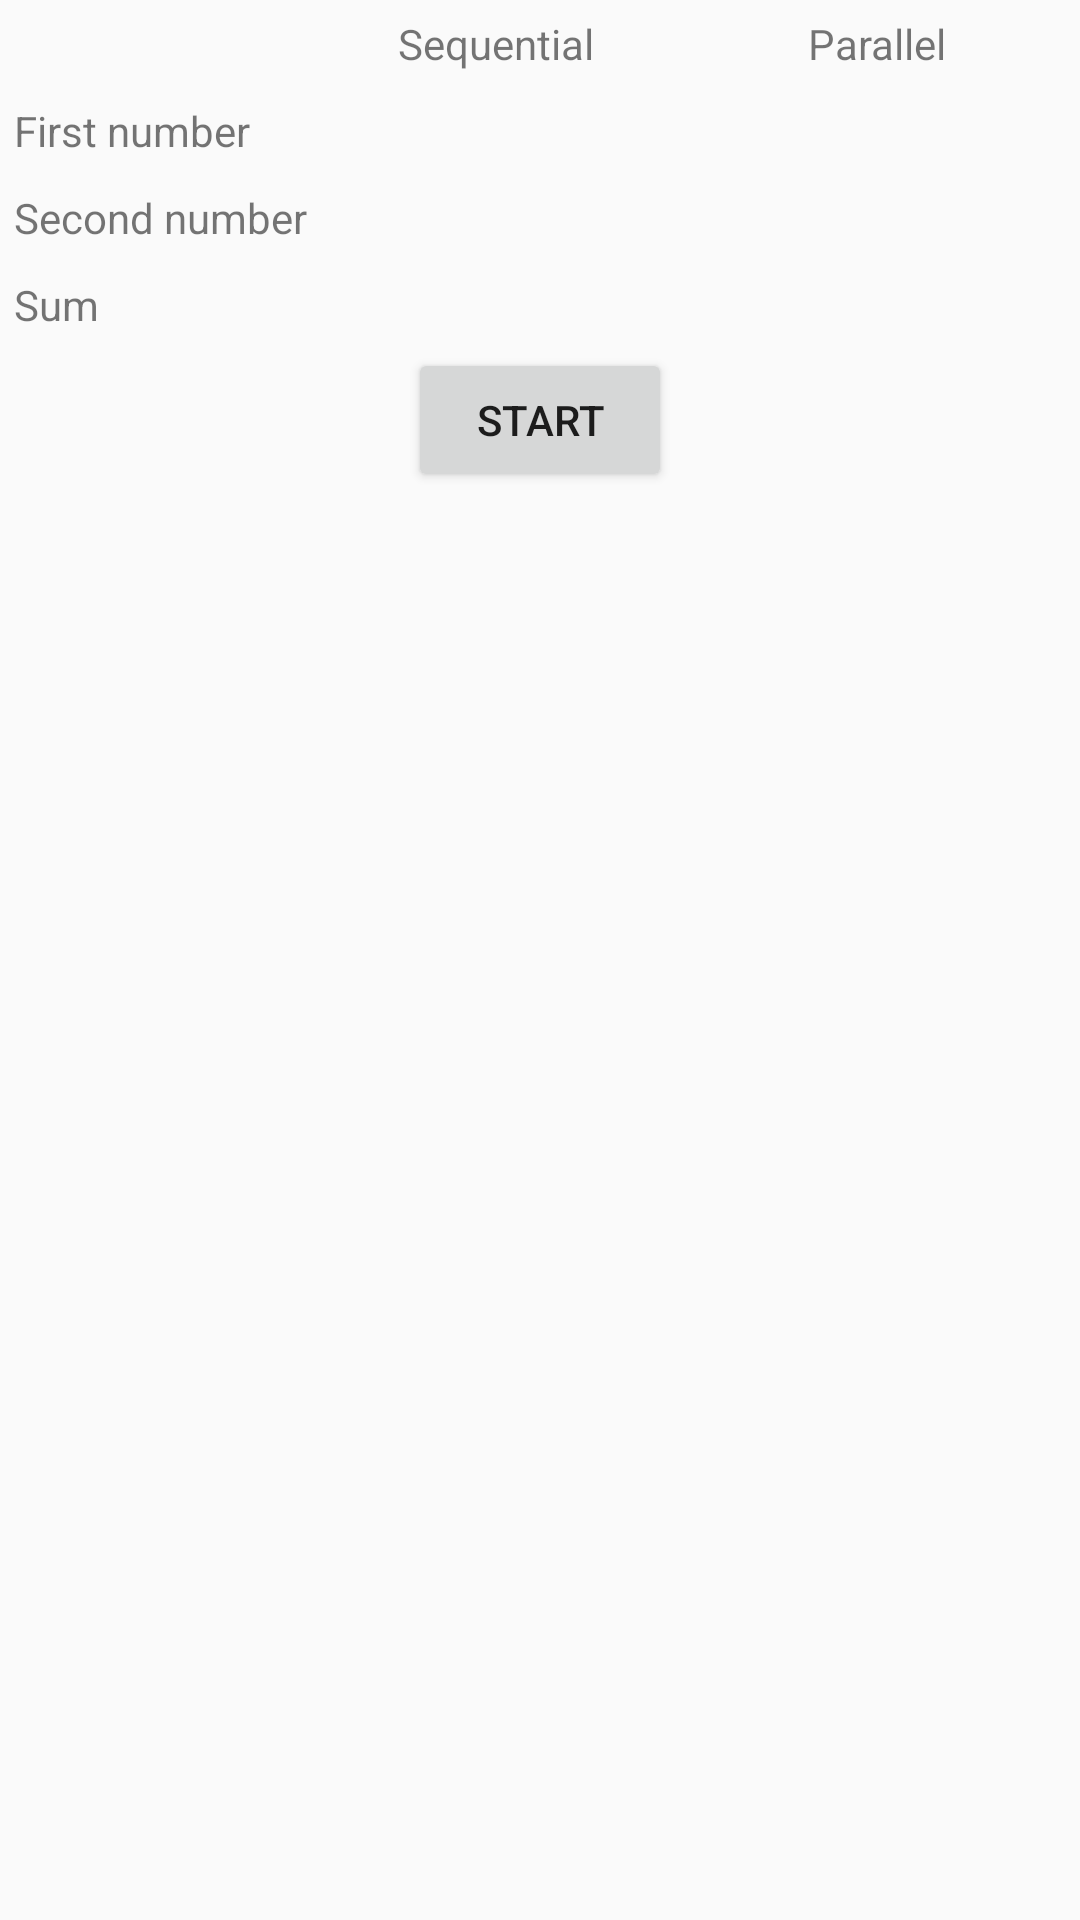

Android layout source for this screen:
<!-- AndroidManifest.xml: application theme AppTheme -->
<!-- res/layout/activity_multiple_streams.xml -->
<LinearLayout
    xmlns:android="http://schemas.android.com/apk/res/android"
    android:layout_width="match_parent"
    android:layout_height="match_parent"
    android:orientation="vertical"
    android:paddingBottom="@dimen/activity_vertical_margin"
    android:paddingLeft="@dimen/activity_horizontal_margin"
    android:paddingRight="@dimen/activity_horizontal_margin"
    android:paddingTop="@dimen/activity_vertical_margin"
    >

    <TableLayout
        xmlns:android="http://schemas.android.com/apk/res/android"
        android:layout_width="match_parent"
        android:layout_height="wrap_content"
        >

        <TableRow
            android:id="@+id/tableRow1"
            android:layout_width="wrap_content"
            android:layout_height="wrap_content"
            android:padding="5dip"
            >

            <TextView
                android:layout_width="wrap_content"
                android:layout_height="wrap_content"
                />

            <TextView
                style="@style/CellStyle"
                android:text="Sequential"
                />

            <TextView
                style="@style/CellStyle"

                android:text="Parallel"
                />
        </TableRow>

        <TableRow
            android:layout_width="wrap_content"
            android:layout_height="wrap_content"
            android:padding="5dip"
            >

            <TextView
                android:layout_width="wrap_content"
                android:layout_height="wrap_content"
                android:text="First number"
                />

            <TextView
                android:id="@+id/first_sequential"
                style="@style/CellStyle"
                />

            <TextView
                android:id="@+id/first_parallel"
                style="@style/CellStyle"
                />
        </TableRow>


        <TableRow
            android:layout_width="wrap_content"
            android:layout_height="wrap_content"
            android:padding="5dip"
            >

            <TextView
                android:layout_width="wrap_content"
                android:layout_height="wrap_content"
                android:text="Second number"
                />

            <TextView
                android:id="@+id/second_sequential"
                style="@style/CellStyle"

                />

            <TextView
                android:id="@+id/second_parallel"
                style="@style/CellStyle"

                />
        </TableRow>

        <TableRow
            android:layout_width="wrap_content"
            android:layout_height="wrap_content"
            android:padding="5dip"
            >

            <TextView
                android:layout_width="wrap_content"
                android:layout_height="wrap_content"
                android:text="Sum"
                />

            <TextView
                android:id="@+id/sum_sequential"
                style="@style/CellStyle"
                />

            <TextView
                android:id="@+id/sum_parallel"
                style="@style/CellStyle"
                />
        </TableRow>
    </TableLayout>

    <Button
        android:id="@+id/start_button"
        android:layout_width="wrap_content"
        android:layout_height="wrap_content"
        android:layout_gravity="center_horizontal"
        android:text="Start"
        />
</LinearLayout>
<!-- resources referenced by this layout -->
<resources>
  <style name="CellStyle">
          <item name="android:layout_width">0dp</item>
          <item name="android:layout_height">wrap_content</item>
          <item name="android:layout_weight">1</item>
          <item name="android:gravity">center</item>
      </style>
  <style name="AppTheme" parent="Theme.AppCompat.Light.DarkActionBar">
          
      </style>
</resources>
